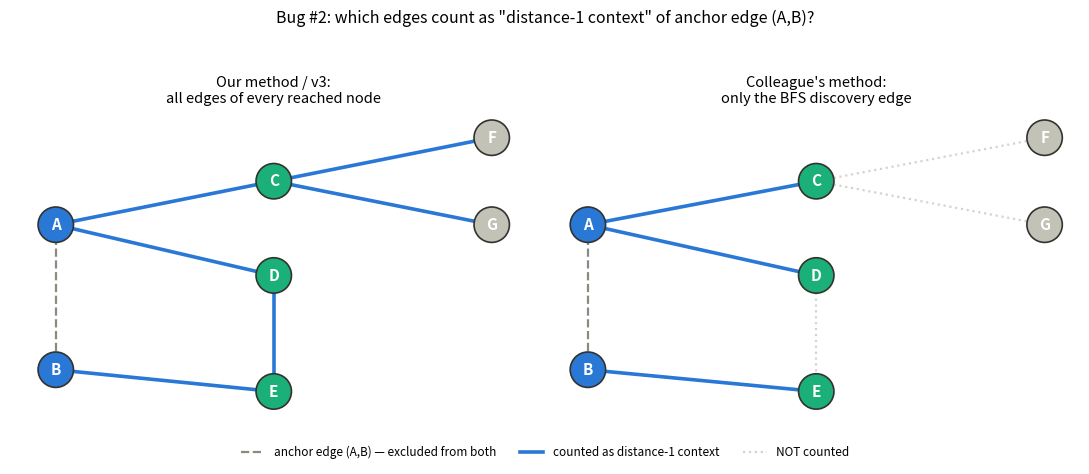

Source code (Python): (Note: this script raises an exception after producing the figure.)
"""One-off explanatory diagram (not a paper figure) -- illustrates the
difference between "count every edge incident to a reached node" (our
method / v3's method) vs. "count only the single edge that first
discovered a node during BFS" (the colleague's load_slashdot.py method).

Toy graph: anchor edge (A,B). Shell 1 = {C,D,E}. C has two extra edges to
F,G unrelated to how it was discovered; D and E are also directly connected
to each other. Neither script actually reads this file at runtime -- it's
purely for the chat explanation.
"""
import os
import matplotlib
matplotlib.use("Agg")
import matplotlib.pyplot as plt
import networkx as nx

OUT_PNG = "/tmp/claude-30743/-home-eng-shilo-avital-yolo-lab-walk-to-paint/22a506ad-31f1-432e-aba0-042627f162c3/scratchpad/bug2_illustration.png"

pos = {
    "A": (0, 1), "B": (0, -1),
    "C": (2, 1.6), "D": (2, 0.3), "E": (2, -1.3),
    "F": (4, 2.2), "G": (4, 1.0),
}

all_edges = [("A", "B"), ("A", "C"), ("A", "D"), ("B", "E"),
             ("C", "F"), ("C", "G"), ("D", "E")]
anchor_edge = ("A", "B")
tree_edges = {("A", "C"), ("A", "D"), ("B", "E")}          # discovery edges
other_edges = {("C", "F"), ("C", "G"), ("D", "E")}          # non-discovery edges

fig, axes = plt.subplots(1, 2, figsize=(11, 4.6))

for ax, title, counted in [
    (axes[0], "Our method / v3:\nall edges of every reached node", tree_edges | other_edges),
    (axes[1], "Colleague's method:\nonly the BFS discovery edge", tree_edges),
]:
    G = nx.Graph()
    G.add_nodes_from(pos.keys())
    G.add_edges_from(all_edges)

    node_colors = []
    for n in G.nodes():
        if n in ("A", "B"):
            node_colors.append("#2a78d6")   # shell 0 (anchor endpoints)
        elif n in ("C", "D", "E"):
            node_colors.append("#1baf7a")   # shell 1
        else:
            node_colors.append("#c3c2b7")   # further out, not this shell

    nx.draw_networkx_nodes(G, pos, ax=ax, node_color=node_colors, node_size=650,
                            edgecolors="#33322e", linewidths=1.2)
    nx.draw_networkx_labels(G, pos, ax=ax, font_size=11, font_color="white",
                             font_weight="bold")

    # anchor edge: always dashed grey, excluded from context count in both
    nx.draw_networkx_edges(G, pos, edgelist=[anchor_edge], ax=ax,
                            edge_color="#8a8a80", style="dashed", width=1.6)

    counted_here = [e for e in all_edges if e != anchor_edge and e in counted or
                    (e[1], e[0]) in counted]
    not_counted_here = [e for e in all_edges if e != anchor_edge and e not in counted_here]

    nx.draw_networkx_edges(G, pos, edgelist=counted_here, ax=ax,
                            edge_color="#2a78d6", width=2.6)
    nx.draw_networkx_edges(G, pos, edgelist=not_counted_here, ax=ax,
                            edge_color="#d6d4c8", style="dotted", width=1.6)

    ax.set_title(title, fontsize=10.5)
    ax.axis("off")

legend_handles = [
    plt.Line2D([0], [0], color="#8a8a80", linestyle="dashed", linewidth=1.6, label="anchor edge (A,B) — excluded from both"),
    plt.Line2D([0], [0], color="#2a78d6", linewidth=2.6, label="counted as distance-1 context"),
    plt.Line2D([0], [0], color="#d6d4c8", linestyle="dotted", linewidth=1.6, label="NOT counted"),
]
fig.legend(handles=legend_handles, loc="lower center", ncol=3, frameon=False, fontsize=8.5,
           bbox_to_anchor=(0.5, -0.02))
fig.suptitle("Bug #2: which edges count as \"distance-1 context\" of anchor edge (A,B)?", fontsize=11.5)
fig.tight_layout(rect=[0, 0.06, 1, 0.94])

os.makedirs(os.path.dirname(OUT_PNG), exist_ok=True)
fig.savefig(OUT_PNG, dpi=300, bbox_inches="tight")
print(f"saved {OUT_PNG}")
